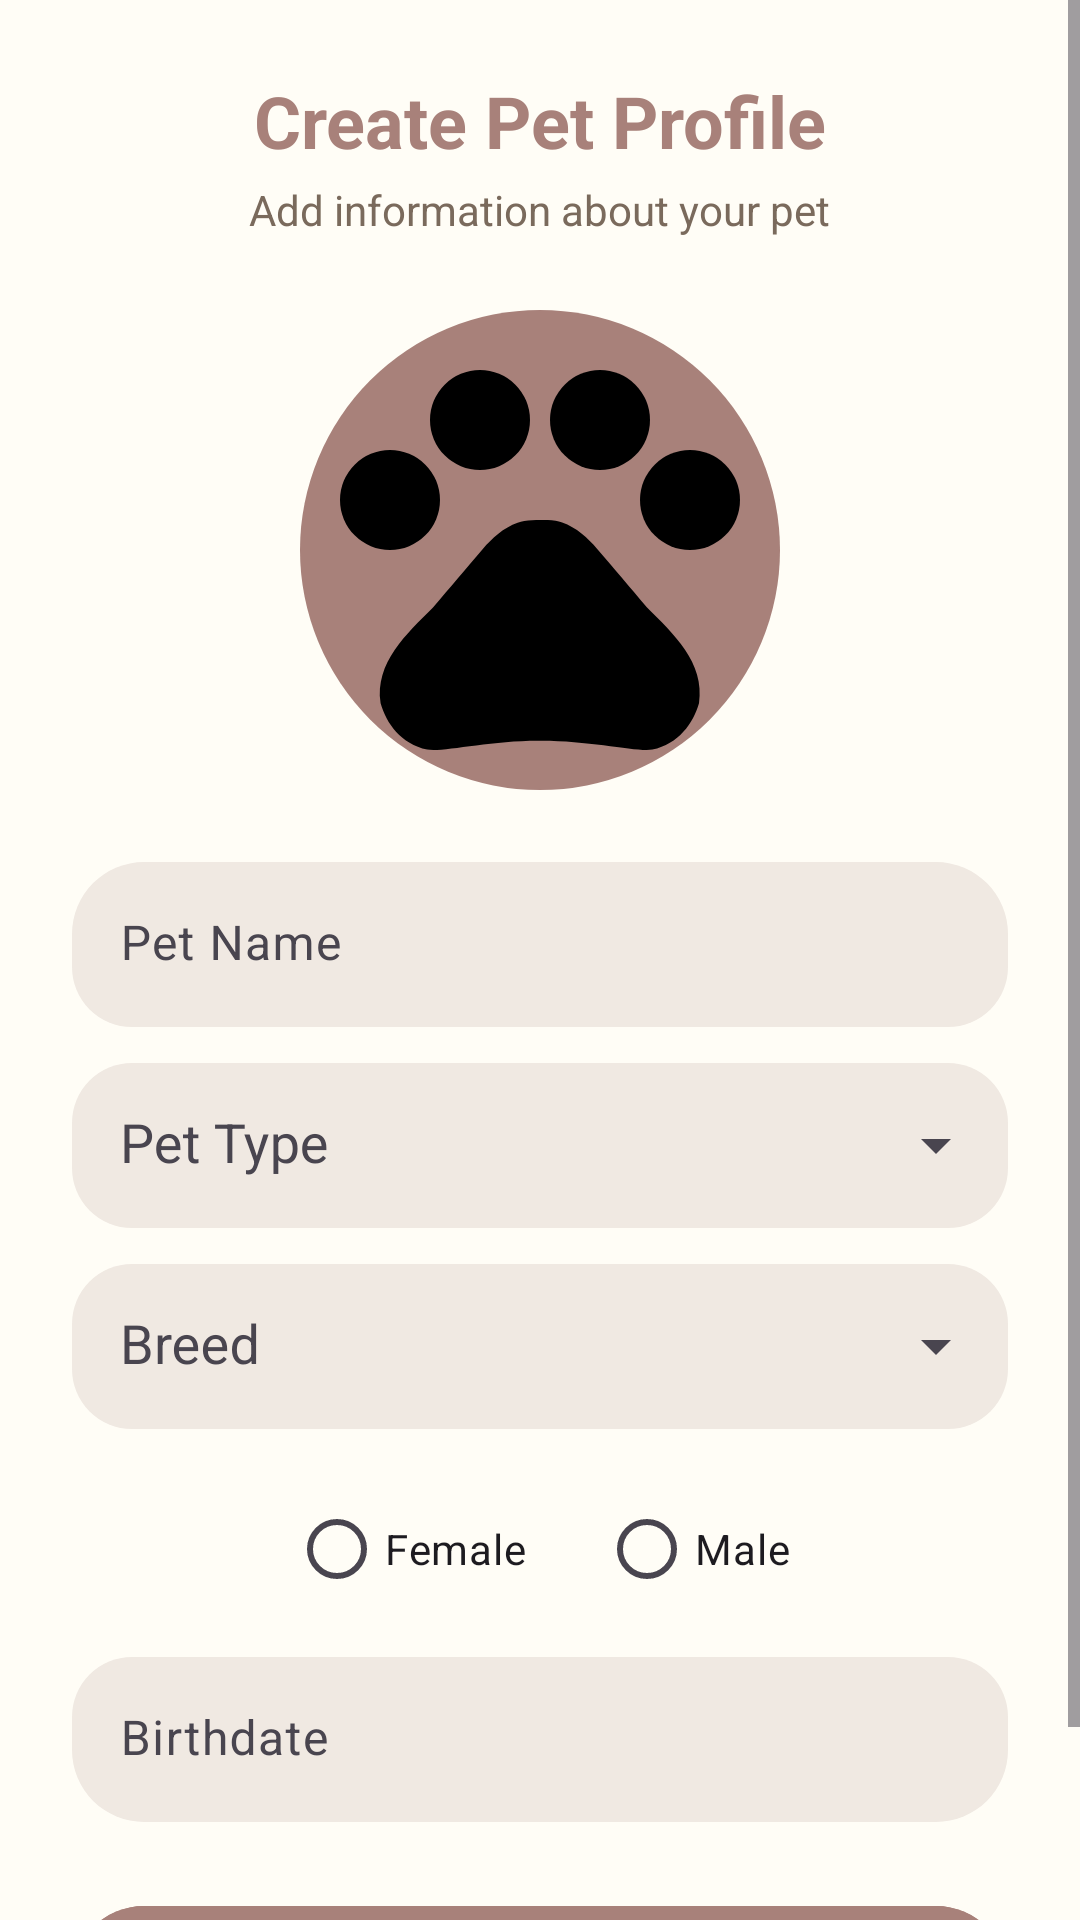

This screen was rendered from an Android layout file. Write that file and the resources it references.
<!-- AndroidManifest.xml: application theme Theme.PetBuddy -->
<!-- res/layout/activity_create_pet_profile.xml -->
<?xml version="1.0" encoding="utf-8"?>
<androidx.constraintlayout.widget.ConstraintLayout
    xmlns:android="http://schemas.android.com/apk/res/android"
    xmlns:app="http://schemas.android.com/apk/res-auto"
    android:layout_width="match_parent"
    android:layout_height="match_parent"
    android:background="@color/backgroundColor">

    <ScrollView
        android:layout_width="0dp"
        android:layout_height="0dp"
        android:fillViewport="true"
        app:layout_constraintTop_toTopOf="parent"
        app:layout_constraintBottom_toBottomOf="parent"
        app:layout_constraintStart_toStartOf="parent"
        app:layout_constraintEnd_toEndOf="parent">

        <LinearLayout
            android:layout_width="match_parent"
            android:layout_height="wrap_content"
            android:orientation="vertical"
            android:padding="24dp"
            android:gravity="center_horizontal">

            

            <TextView
                android:layout_width="wrap_content"
                android:layout_height="wrap_content"
                android:text="Create Pet Profile"
                android:textSize="24sp"
                android:textStyle="bold"
                android:textColor="@color/brown"/>

            <TextView
                android:layout_width="wrap_content"
                android:layout_height="wrap_content"
                android:text="Add information about your pet"
                android:textSize="14sp"
                android:textColor="#7A6A5C"
                android:layout_marginTop="4dp"/>

            

            <FrameLayout
                android:layout_width="160dp"
                android:layout_height="160dp"
                android:layout_marginTop="24dp">

                <com.google.android.material.imageview.ShapeableImageView
                    android:id="@+id/imageProfilePet"
                    android:layout_width="match_parent"
                    android:layout_height="match_parent"
                    android:scaleType="centerCrop"
                    android:src="@drawable/baseline_pets_24"
                    android:background="@drawable/brown_oval_bg"
                    app:shapeAppearanceOverlay="@style/CircleImage"/>

            </FrameLayout>

            

            <com.google.android.material.card.MaterialCardView
                android:layout_width="match_parent"
                android:layout_height="wrap_content"
                android:layout_marginTop="24dp"
                android:padding="20dp"
                app:cardCornerRadius="24dp"
                app:cardElevation="0dp"
                app:strokeWidth="0dp"
                app:strokeColor="@android:color/transparent"
                app:cardBackgroundColor="@color/backgroundColor">

                <LinearLayout
                    android:layout_width="match_parent"
                    android:layout_height="wrap_content"
                    android:orientation="vertical">

                    

                    <com.google.android.material.textfield.TextInputLayout
                        android:id="@+id/petNameLayout"
                        android:layout_width="match_parent"
                        android:layout_height="wrap_content"
                        app:boxBackgroundMode="filled"
                        app:boxBackgroundColor="@color/light_brown"
                        app:boxStrokeWidth="0dp"
                        app:boxStrokeWidthFocused="0dp"
                        app:boxCornerRadiusTopStart="20dp"
                        app:boxCornerRadiusTopEnd="20dp"
                        app:boxCornerRadiusBottomStart="20dp"
                        app:boxCornerRadiusBottomEnd="20dp">

                        <com.google.android.material.textfield.TextInputEditText
                            android:id="@+id/crePUser"
                            android:layout_width="match_parent"
                            android:layout_height="55dp"
                            android:hint="Pet Name"
                            android:background="@null"
                            android:paddingHorizontal="16dp"/>

                    </com.google.android.material.textfield.TextInputLayout>

                    

                    <com.google.android.material.textfield.TextInputLayout
                        android:id="@+id/petTypeLayout"
                        android:layout_width="match_parent"
                        android:layout_height="wrap_content"
                        android:layout_marginTop="12dp"
                        app:endIconMode="dropdown_menu"
                        app:boxBackgroundMode="filled"
                        app:boxBackgroundColor="@color/light_brown"
                        app:boxStrokeWidth="0dp"
                        app:boxStrokeWidthFocused="0dp"
                        app:boxCornerRadiusTopStart="20dp"
                        app:boxCornerRadiusTopEnd="20dp"
                        app:boxCornerRadiusBottomStart="20dp"
                        app:boxCornerRadiusBottomEnd="20dp">

                        <com.google.android.material.textfield.MaterialAutoCompleteTextView
                            android:id="@+id/petDropdown"
                            android:layout_width="match_parent"
                            android:layout_height="55dp"
                            android:hint="Pet Type"
                            android:inputType="none"
                            android:background="@null"
                            android:paddingHorizontal="16dp"/>

                    </com.google.android.material.textfield.TextInputLayout>

                    

                    <com.google.android.material.textfield.TextInputLayout
                        android:id="@+id/breedLayout"
                        android:layout_width="match_parent"
                        android:layout_height="wrap_content"
                        android:layout_marginTop="12dp"
                        app:endIconMode="dropdown_menu"
                        app:boxBackgroundMode="filled"
                        app:boxBackgroundColor="@color/light_brown"
                        app:boxStrokeWidth="0dp"
                        app:boxStrokeWidthFocused="0dp"
                        app:boxCornerRadiusTopStart="20dp"
                        app:boxCornerRadiusTopEnd="20dp"
                        app:boxCornerRadiusBottomStart="20dp"
                        app:boxCornerRadiusBottomEnd="20dp">

                        <com.google.android.material.textfield.MaterialAutoCompleteTextView
                            android:id="@+id/breedDropdown"
                            android:layout_width="match_parent"
                            android:layout_height="55dp"
                            android:hint="Breed"
                            android:inputType="text"
                            android:background="@null"
                            android:paddingHorizontal="16dp"/>

                    </com.google.android.material.textfield.TextInputLayout>

                    

                    <RadioGroup
                        android:id="@+id/radioGroupSex"
                        android:layout_width="match_parent"
                        android:layout_height="wrap_content"
                        android:layout_marginTop="16dp"
                        android:orientation="horizontal"
                        android:gravity="center">

                        <RadioButton
                            android:id="@+id/radioFemale"
                            android:layout_width="wrap_content"
                            android:layout_height="wrap_content"
                            android:text="Female"/>

                        <RadioButton
                            android:id="@+id/radioMale"
                            android:layout_width="wrap_content"
                            android:layout_height="wrap_content"
                            android:text="Male"
                            android:layout_marginStart="24dp"/>

                    </RadioGroup>

                    

                    <com.google.android.material.textfield.TextInputLayout
                        android:id="@+id/birthLayout"
                        android:layout_width="match_parent"
                        android:layout_height="wrap_content"
                        android:layout_marginTop="12dp"
                        app:boxBackgroundMode="filled"
                        app:boxBackgroundColor="@color/light_brown"
                        app:boxStrokeWidth="0dp"
                        app:boxStrokeWidthFocused="0dp"
                        app:boxCornerRadiusTopStart="20dp"
                        app:boxCornerRadiusTopEnd="20dp"
                        app:boxCornerRadiusBottomStart="20dp"
                        app:boxCornerRadiusBottomEnd="20dp">

                        <com.google.android.material.textfield.TextInputEditText
                            android:id="@+id/petDate"
                            android:layout_width="match_parent"
                            android:layout_height="55dp"
                            android:hint="Birthdate"
                            android:focusable="false"
                            android:clickable="true"
                            android:background="@null"
                            android:paddingHorizontal="16dp"/>

                    </com.google.android.material.textfield.TextInputLayout>

                </LinearLayout>

            </com.google.android.material.card.MaterialCardView>

            

            <com.google.android.material.button.MaterialButton
                android:id="@+id/crePetBtn"
                android:layout_width="match_parent"
                android:layout_height="56dp"
                android:text="Create Pet Profile"
                android:textSize="16sp"
                android:textColor="@android:color/white"
                android:layout_marginTop="24dp"
                android:backgroundTint="@color/brown"
                app:cornerRadius="28dp"/>

        </LinearLayout>

    </ScrollView>

</androidx.constraintlayout.widget.ConstraintLayout>
<!-- resources referenced by this layout -->
<resources>
  <color name="backgroundColor">#FFFDF6</color>
  <color name="brown">#A8817A</color>
  <color name="light_brown">#F0E9E2</color>
  <!-- drawable baseline_pets_24 (drawable) -->
  <vector xmlns:android="http://schemas.android.com/apk/res/android" android:height="24dp" android:tint="#000000" android:viewportHeight="24" android:viewportWidth="24" android:width="24dp">
  
      <path android:fillColor="@android:color/white" android:pathData="M4.5,9.5m-2.5,0a2.5,2.5 0,1 1,5 0a2.5,2.5 0,1 1,-5 0"/>
  
      <path android:fillColor="@android:color/white" android:pathData="M9,5.5m-2.5,0a2.5,2.5 0,1 1,5 0a2.5,2.5 0,1 1,-5 0"/>
  
      <path android:fillColor="@android:color/white" android:pathData="M15,5.5m-2.5,0a2.5,2.5 0,1 1,5 0a2.5,2.5 0,1 1,-5 0"/>
  
      <path android:fillColor="@android:color/white" android:pathData="M19.5,9.5m-2.5,0a2.5,2.5 0,1 1,5 0a2.5,2.5 0,1 1,-5 0"/>
  
      <path android:fillColor="@android:color/white" android:pathData="M17.34,14.86c-0.87,-1.02 -1.6,-1.89 -2.48,-2.91 -0.46,-0.54 -1.05,-1.08 -1.75,-1.32 -0.11,-0.04 -0.22,-0.07 -0.33,-0.09 -0.25,-0.04 -0.52,-0.04 -0.78,-0.04s-0.53,0 -0.79,0.05c-0.11,0.02 -0.22,0.05 -0.33,0.09 -0.7,0.24 -1.28,0.78 -1.75,1.32 -0.87,1.02 -1.6,1.89 -2.48,2.91 -1.31,1.31 -2.92,2.76 -2.62,4.79 0.29,1.02 1.02,2.03 2.33,2.32 0.73,0.15 3.06,-0.44 5.54,-0.44h0.18c2.48,0 4.81,0.58 5.54,0.44 1.31,-0.29 2.04,-1.31 2.33,-2.32 0.31,-2.04 -1.3,-3.49 -2.61,-4.8z"/>
  
  </vector>
  <!-- drawable brown_oval_bg (drawable) -->
  <?xml version="1.0" encoding="utf-8"?>
  <selector xmlns:android="http://schemas.android.com/apk/res/android">
      <item>
          <shape android:shape="oval">
              <corners android:radius="15dp"/>
  
              <solid android:color="@color/brown"></solid>
          </shape>
      </item>
  </selector>
  <style name="Theme.PetBuddy" parent="Base.Theme.PetBuddy" />
  <style name="Base.Theme.PetBuddy" parent="Theme.Material3.DayNight.NoActionBar">
  
          
          <item name="android:windowSplashScreenBackground" tools:targetApi="31">@android:color/white</item>
  
          <item name="android:windowSplashScreenAnimatedIcon" tools:targetApi="31">@mipmap/ic_launcher</item>
  
          <item name="android:windowSplashScreenIconBackgroundColor" tools:targetApi="31">@android:color/transparent</item>
  
      </style>
</resources>
